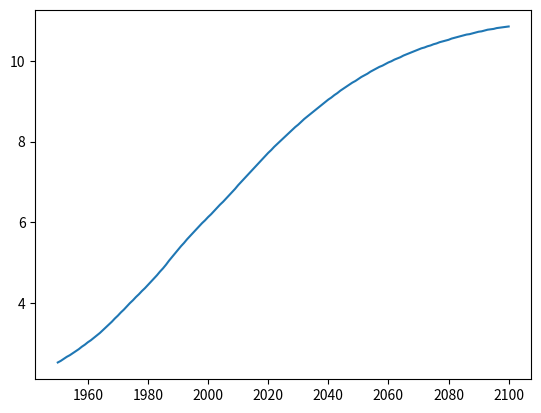

Python code for this plot:
#!E:\GIT\Python\Datacamp\Basic_plots_with_Matplotlib\venv\Scripts\python.exe

import matplotlib.pyplot as plt

# Create a plot with x and y data
year = [1950, 1951, 1952, 1953, 1954, 1955, 1956, 1957, 1958, 1959, 1960, 1961, 1962, 1963, 1964, 1965, 1966, 1967, 1968, 1969, 1970, 1971, 1972, 1973, 1974, 1975, 1976, 1977, 1978, 1979, 1980, 1981, 1982, 1983, 1984, 1985, 1986, 1987, 1988, 1989, 1990, 1991, 1992, 1993, 1994, 1995, 1996, 1997, 1998, 1999, 2000, 2001, 2002, 2003, 2004, 2005, 2006, 2007, 2008, 2009, 2010, 2011, 2012, 2013, 2014, 2015, 2016, 2017, 2018, 2019, 2020, 2021, 2022, 2023, 2024, 2025, 2026, 2027, 2028, 2029, 2030, 2031, 2032, 2033, 2034, 2035, 2036, 2037, 2038, 2039, 2040, 2041, 2042, 2043, 2044, 2045, 2046, 2047, 2048, 2049, 2050, 2051, 2052, 2053, 2054, 2055, 2056, 2057, 2058, 2059, 2060, 2061, 2062, 2063, 2064, 2065, 2066, 2067, 2068, 2069, 2070, 2071, 2072, 2073, 2074, 2075, 2076, 2077, 2078, 2079, 2080, 2081, 2082, 2083, 2084, 2085, 2086, 2087, 2088, 2089, 2090, 2091, 2092, 2093, 2094, 2095, 2096, 2097, 2098, 2099, 2100]
pop = [2.53, 2.57, 2.62, 2.67, 2.71, 2.76, 2.81, 2.86, 2.92, 2.97, 3.03, 3.08, 3.14, 3.2, 3.26, 3.33, 3.4, 3.47, 3.54, 3.62, 3.69, 3.77, 3.84, 3.92, 4.0, 4.07, 4.15, 4.22, 4.3, 4.37, 4.45, 4.53, 4.61, 4.69, 4.78, 4.86, 4.95, 5.05, 5.14, 5.23, 5.32, 5.41, 5.49, 5.58, 5.66, 5.74, 5.82, 5.9, 5.98, 6.05, 6.13, 6.2, 6.28, 6.36, 6.44, 6.51, 6.59, 6.67, 6.75, 6.83, 6.92, 7.0, 7.08, 7.16, 7.24, 7.32, 7.4, 7.48, 7.56, 7.64, 7.72, 7.79, 7.87, 7.94, 8.01, 8.08, 8.15, 8.22, 8.29, 8.36, 8.42, 8.49, 8.56, 8.62, 8.68, 8.74, 8.8, 8.86, 8.92, 8.98, 9.04, 9.09, 9.15, 9.2, 9.26, 9.31, 9.36, 9.41, 9.46, 9.5, 9.55, 9.6, 9.64, 9.68, 9.73, 9.77, 9.81, 9.85, 9.88, 9.92, 9.96, 9.99, 10.03, 10.06, 10.09, 10.13, 10.16, 10.19, 10.22, 10.25, 10.28, 10.31, 10.33, 10.36, 10.38, 10.41, 10.43, 10.46, 10.48, 10.5, 10.52, 10.55, 10.57, 10.59, 10.61, 10.63, 10.65, 10.66, 10.68, 10.7, 10.72, 10.73, 10.75, 10.77, 10.78, 10.79, 10.81, 10.82, 10.83, 10.84, 10.85]

print(year[-1], pop[-1])
plt.plot(year, pop)
plt.show()
